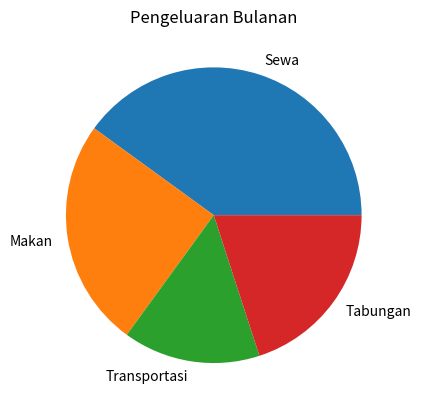
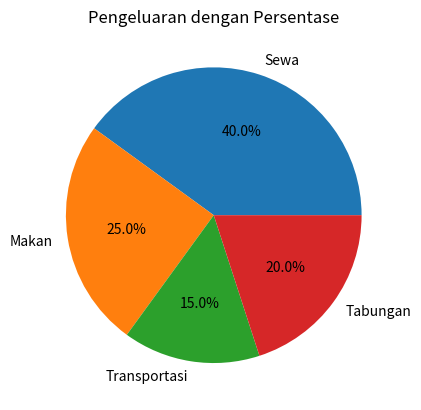
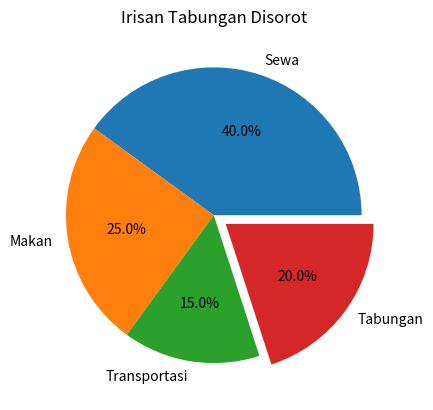
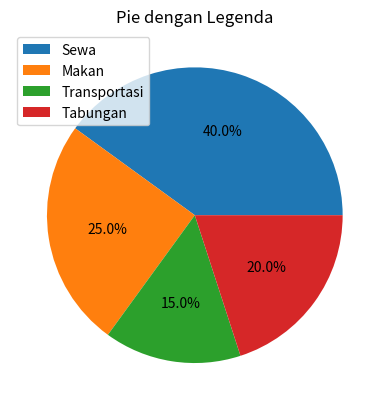
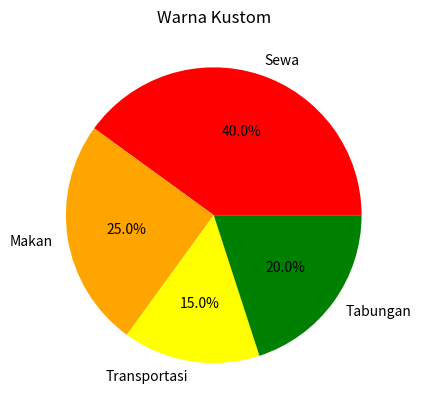

These figures' Python source, in order:
# 1. KONSEP

# Diagram lingkaran (pie chart) menampilkan bagian-bagian dari satu keseluruhan
# dalam bentuk irisan.
#
# Fungsi yang dipakai:
# plt.pie(nilai, labels=nama) → membuat diagram lingkaran
#
# Parameter yang sering dipakai:
# labels  → nama setiap irisan
# autopct → menampilkan persentase di setiap irisan
# explode → menggeser irisan keluar untuk menyorotinya
# colors  → daftar warna irisan
#
# Fungsi tambahan:
# plt.legend() → menampilkan keterangan irisan

# 2. CONTOH

import matplotlib
matplotlib.use("Agg")
import matplotlib.pyplot as plt

label = ["Sewa", "Makan", "Transportasi", "Tabungan"]
nilai = [40, 25, 15, 20]

# Diagram lingkaran dasar
plt.pie(nilai, labels=label)
plt.title("Pengeluaran Bulanan")
plt.savefig("plot_pie_dasar.png")
plt.clf()
print("plot_pie_dasar.png disimpan.")

# Menampilkan persentase
plt.pie(nilai, labels=label, autopct="%1.1f%%")
plt.title("Pengeluaran dengan Persentase")
plt.savefig("plot_pie_persen.png")
plt.clf()
print("plot_pie_persen.png disimpan.")

# Menggeser satu irisan keluar
geser = [0, 0, 0, 0.1]    # irisan "Tabungan" digeser

plt.pie(nilai, labels=label, autopct="%1.1f%%", explode=geser)
plt.title("Irisan Tabungan Disorot")
plt.savefig("plot_pie_explode.png")
plt.clf()
print("plot_pie_explode.png disimpan.")

# Menambahkan legenda
plt.pie(nilai, autopct="%1.1f%%")
plt.legend(label)
plt.title("Pie dengan Legenda")
plt.savefig("plot_pie_legenda.png")
plt.clf()
print("plot_pie_legenda.png disimpan.")

# Mengubah warna irisan
warna = ["red", "orange", "yellow", "green"]

plt.pie(nilai, labels=label, autopct="%1.1f%%", colors=warna)
plt.title("Warna Kustom")
plt.savefig("plot_pie_warna.png")
plt.clf()
print("plot_pie_warna.png disimpan.")

# 3. RANGKUMAN

# - plt.pie() menampilkan proporsi bagian terhadap keseluruhan.
# - autopct="%1.1f%%" menampilkan persentase pada setiap irisan.
# - explode menggeser irisan tertentu agar menonjol.
# - colors mengatur warna irisan, plt.legend() menampilkan keterangan.
# - Pie chart paling cocok untuk sedikit kategori yang jumlahnya membentuk satu keseluruhan.
